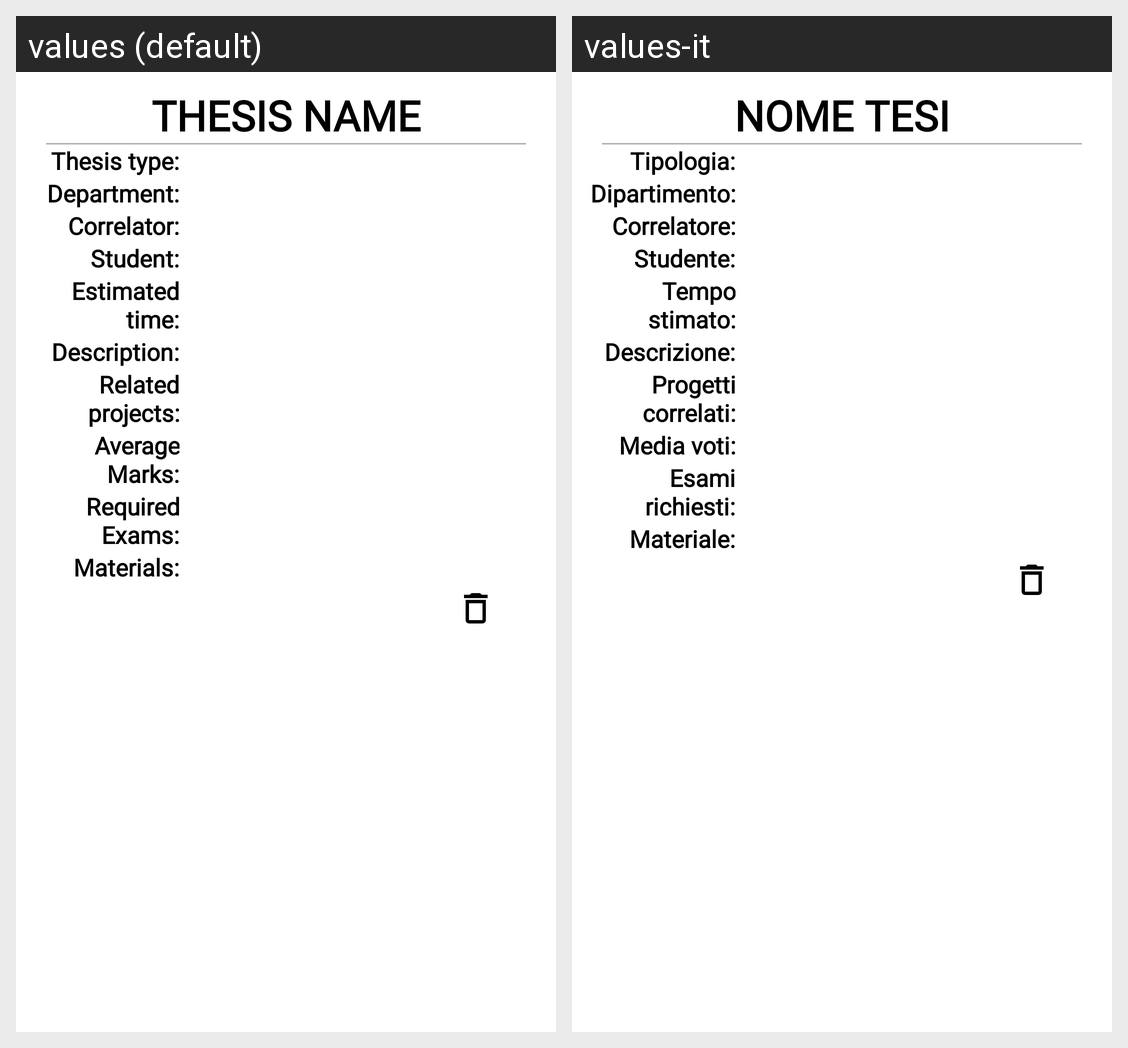

For this localized Android screen grid, give each drawn string resource with its value in every locale shown.
Android screen res/layout/fragment_thesis_description.xml rendered under 2 locales, left to right: values (default), values-it. Device: Nexus 5 (rendered at 1080×1920; each locale shown at half size, 540×960, under a caption strip naming it); theme CustomTheme.
Strings drawn on this screen, with the default value and each locale's value (text and hints the layout hard-codes, and strings that could not be matched under every locale, appear in the picture but are not listed):

thesis_name
  values: Thesis name
  values-it: Nome tesi

thesis_type
  values: Thesis type:
  values-it: Tipologia:

department
  values: Department:
  values-it: Dipartimento:

correlator
  values: Correlator:
  values-it: Correlatore:

student
  values: Student:
  values-it: Studente:

estimated_time
  values: Estimated time:
  values-it: Tempo stimato:

description
  values: Description:
  values-it: Descrizione:

related_projects
  values: Related projects:
  values-it: Progetti correlati:

average_marks
  values: Average Marks:
  values-it: Media voti:

required_exams
  values: Required Exams:
  values-it: Esami richiesti:

materials
  values: Materials:
  values-it: Materiale:
